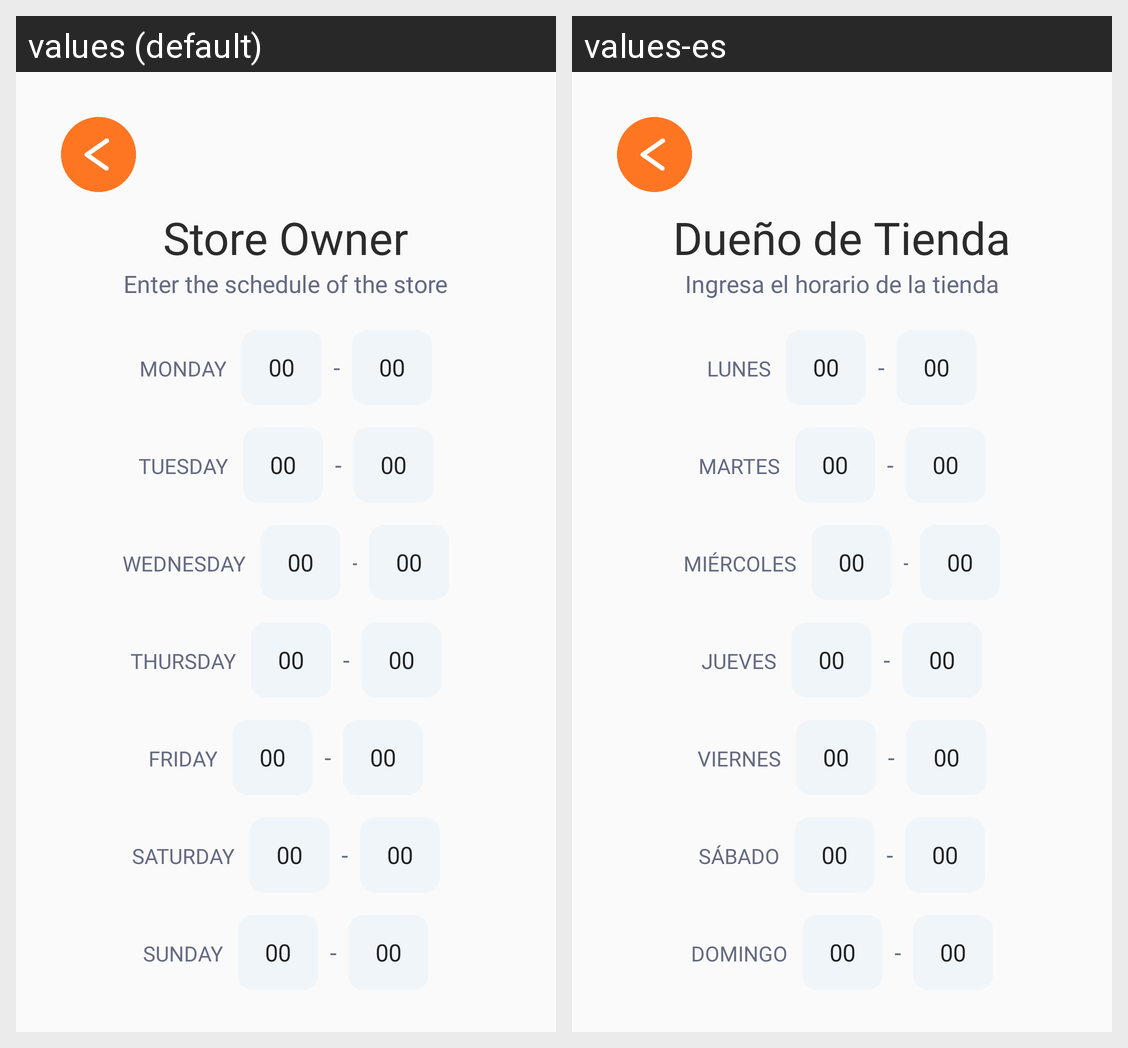

The Android screen above is rendered under two locales of the same app. Produce the string resources it draws, with the default and per-locale values.
Android screen res/layout/activity_sign_up_store_owner_3.xml rendered under 2 locales, left to right: values (default), values-es. Device: Nexus 5 (rendered at 1080×1920; each locale shown at half size, 540×960, under a caption strip naming it); theme AppTheme.
Strings drawn on this screen, with the default value and each locale's value (text and hints the layout hard-codes, and strings that could not be matched under every locale, appear in the picture but are not listed):

sign_up_store_owner_2_store_owner
  values: Store Owner
  values-es: Dueño de Tienda

sign_up_store_owner_3_enter_the_schedule_of_the_store
  values: Enter the schedule of the store
  values-es: Ingresa el horario de la tienda

sign_up_store_owner_3_monday
  values: MONDAY
  values-es: LUNES

sign_up_store_owner_3_line
  values: -
  values-es: -

sign_up_store_owner_3_tuesday
  values: TUESDAY
  values-es: MARTES

sign_up_store_owner_3_wednesday
  values: WEDNESDAY
  values-es: MIÉRCOLES

sign_up_store_owner_3_thursday
  values: THURSDAY
  values-es: JUEVES

sign_up_store_owner_3_friday
  values: FRIDAY
  values-es: VIERNES

sign_up_store_owner_3_saturday
  values: SATURDAY
  values-es: SÁBADO

sign_up_store_owner_3_sunday
  values: SUNDAY
  values-es: DOMINGO
